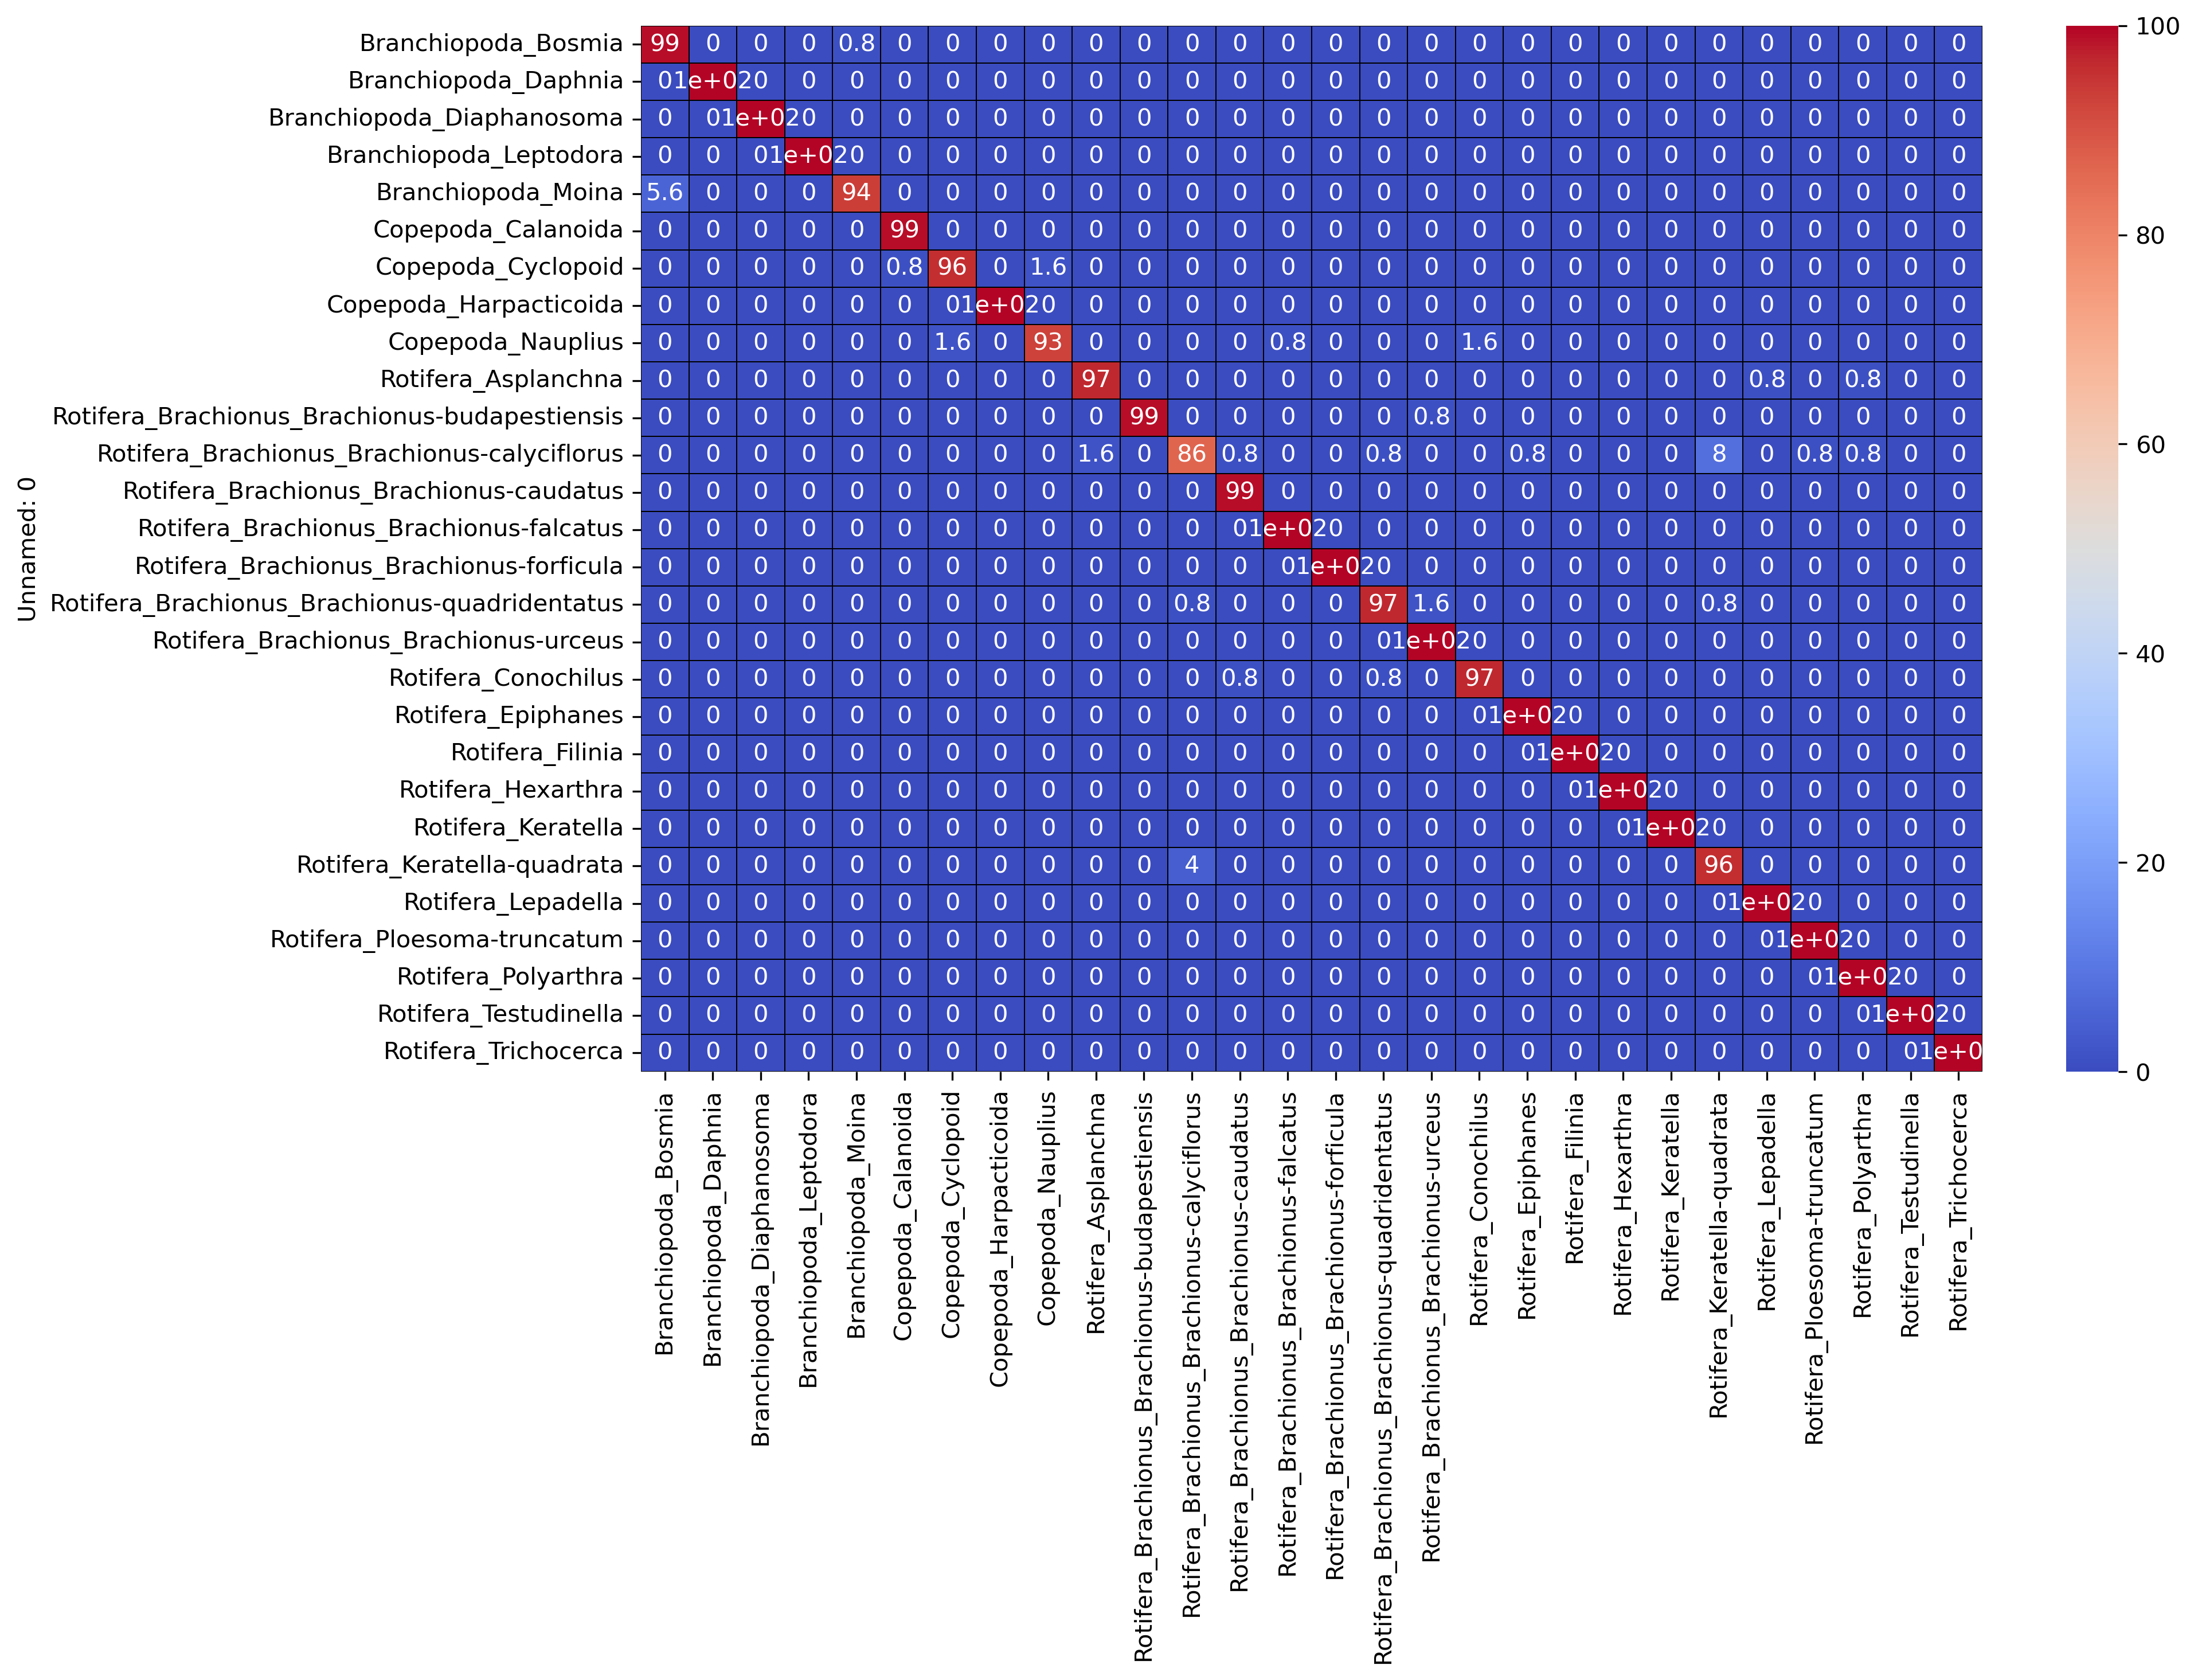

The data file committed next to this chart (first rows):
, Branchiopoda_Bosmia, Branchiopoda_Daphnia, Branchiopoda_Diaphanosoma, Branchiopoda_Leptodora, Branchiopoda_Moina, Copepoda_Calanoida, Copepoda_Cyclopoid, Copepoda_Harpacticoida, Copepoda_Nauplius, Rotifera_Asplanchna, Rotifera_Brachionus_Brachionus-budapesti…, Rotifera_Brachionus_Brachionus-calyciflo…, Rotifera_Brachionus_Brachionus-caudatus, Rotifera_Brachionus_Brachionus-falcatus, Rotifera_Brachionus_Brachionus-forficula, Rotifera_Brachionus_Brachionus-quadriden…, Rotifera_Brachionus_Brachionus-urceus, Rotifera_Conochilus, Rotifera_Epiphanes, Rotifera_Filinia, Rotifera_Hexarthra, Rotifera_Keratella, Rotifera_Keratella-quadrata
Branchiopoda_Bosmia, 99.2, 0, 0, 0, 0.8, 0, 0, 0, 0, 0, 0, 0, 0, 0, 0, 0, 0, 0, 0, 0, 0, 0, 0
Branchiopoda_Daphnia, 0, 100, 0, 0, 0, 0, 0, 0, 0, 0, 0, 0, 0, 0, 0, 0, 0, 0, 0, 0, 0, 0, 0
Branchiopoda_Diaphanosoma, 0, 0, 100, 0, 0, 0, 0, 0, 0, 0, 0, 0, 0, 0, 0, 0, 0, 0, 0, 0, 0, 0, 0
Branchiopoda_Leptodora, 0, 0, 0, 100, 0, 0, 0, 0, 0, 0, 0, 0, 0, 0, 0, 0, 0, 0, 0, 0, 0, 0, 0
Branchiopoda_Moina, 5.6, 0, 0, 0, 93.6, 0, 0, 0, 0, 0, 0, 0, 0, 0, 0, 0, 0, 0, 0, 0, 0, 0, 0
Copepoda_Calanoida, 0, 0, 0, 0, 0, 99.2, 0, 0, 0, 0, 0, 0, 0, 0, 0, 0, 0, 0, 0, 0, 0, 0, 0
Copepoda_Cyclopoid, 0, 0, 0, 0, 0, 0.8, 96, 0, 1.6, 0, 0, 0, 0, 0, 0, 0, 0, 0, 0, 0, 0, 0, 0
Copepoda_Harpacticoida, 0, 0, 0, 0, 0, 0, 0, 100, 0, 0, 0, 0, 0, 0, 0, 0, 0, 0, 0, 0, 0, 0, 0
Copepoda_Nauplius, 0, 0, 0, 0, 0, 0, 1.6, 0, 92.8, 0, 0, 0, 0, 0.8, 0, 0, 0, 1.6, 0, 0, 0, 0, 0
Rotifera_Asplanchna, 0, 0, 0, 0, 0, 0, 0, 0, 0, 96.8, 0, 0, 0, 0, 0, 0, 0, 0, 0, 0, 0, 0, 0
Rotifera_Brachionus_Brachionus-budapesti…, 0, 0, 0, 0, 0, 0, 0, 0, 0, 0, 99.2, 0, 0, 0, 0, 0, 0.8, 0, 0, 0, 0, 0, 0
Rotifera_Brachionus_Brachionus-calyciflo…, 0, 0, 0, 0, 0, 0, 0, 0, 0, 1.6, 0, 86.4, 0.8, 0, 0, 0.8, 0, 0, 0.8, 0, 0, 0, 8
Rotifera_Brachionus_Brachionus-caudatus, 0, 0, 0, 0, 0, 0, 0, 0, 0, 0, 0, 0, 99.2, 0, 0, 0, 0, 0, 0, 0, 0, 0, 0
Rotifera_Brachionus_Brachionus-falcatus, 0, 0, 0, 0, 0, 0, 0, 0, 0, 0, 0, 0, 0, 100, 0, 0, 0, 0, 0, 0, 0, 0, 0
Rotifera_Brachionus_Brachionus-forficula, 0, 0, 0, 0, 0, 0, 0, 0, 0, 0, 0, 0, 0, 0, 100, 0, 0, 0, 0, 0, 0, 0, 0
Rotifera_Brachionus_Brachionus-quadriden…, 0, 0, 0, 0, 0, 0, 0, 0, 0, 0, 0, 0.8, 0, 0, 0, 96.8, 1.6, 0, 0, 0, 0, 0, 0.8
Rotifera_Brachionus_Brachionus-urceus, 0, 0, 0, 0, 0, 0, 0, 0, 0, 0, 0, 0, 0, 0, 0, 0, 100, 0, 0, 0, 0, 0, 0
Rotifera_Conochilus, 0, 0, 0, 0, 0, 0, 0, 0, 0, 0, 0, 0, 0.8, 0, 0, 0.8, 0, 96.8, 0, 0, 0, 0, 0
Rotifera_Epiphanes, 0, 0, 0, 0, 0, 0, 0, 0, 0, 0, 0, 0, 0, 0, 0, 0, 0, 0, 100, 0, 0, 0, 0
Rotifera_Filinia, 0, 0, 0, 0, 0, 0, 0, 0, 0, 0, 0, 0, 0, 0, 0, 0, 0, 0, 0, 100, 0, 0, 0
Rotifera_Hexarthra, 0, 0, 0, 0, 0, 0, 0, 0, 0, 0, 0, 0, 0, 0, 0, 0, 0, 0, 0, 0, 100, 0, 0
Rotifera_Keratella, 0, 0, 0, 0, 0, 0, 0, 0, 0, 0, 0, 0, 0, 0, 0, 0, 0, 0, 0, 0, 0, 100, 0
Rotifera_Keratella-quadrata, 0, 0, 0, 0, 0, 0, 0, 0, 0, 0, 0, 4, 0, 0, 0, 0, 0, 0, 0, 0, 0, 0, 96
Rotifera_Lepadella, 0, 0, 0, 0, 0, 0, 0, 0, 0, 0, 0, 0, 0, 0, 0, 0, 0, 0, 0, 0, 0, 0, 0
Rotifera_Ploesoma-truncatum, 0, 0, 0, 0, 0, 0, 0, 0, 0, 0, 0, 0, 0, 0, 0, 0, 0, 0, 0, 0, 0, 0, 0
Rotifera_Polyarthra, 0, 0, 0, 0, 0, 0, 0, 0, 0, 0, 0, 0, 0, 0, 0, 0, 0, 0, 0, 0, 0, 0, 0
Rotifera_Testudinella, 0, 0, 0, 0, 0, 0, 0, 0, 0, 0, 0, 0, 0, 0, 0, 0, 0, 0, 0, 0, 0, 0, 0
Rotifera_Trichocerca, 0, 0, 0, 0, 0, 0, 0, 0, 0, 0, 0, 0, 0, 0, 0, 0, 0, 0, 0, 0, 0, 0, 0
